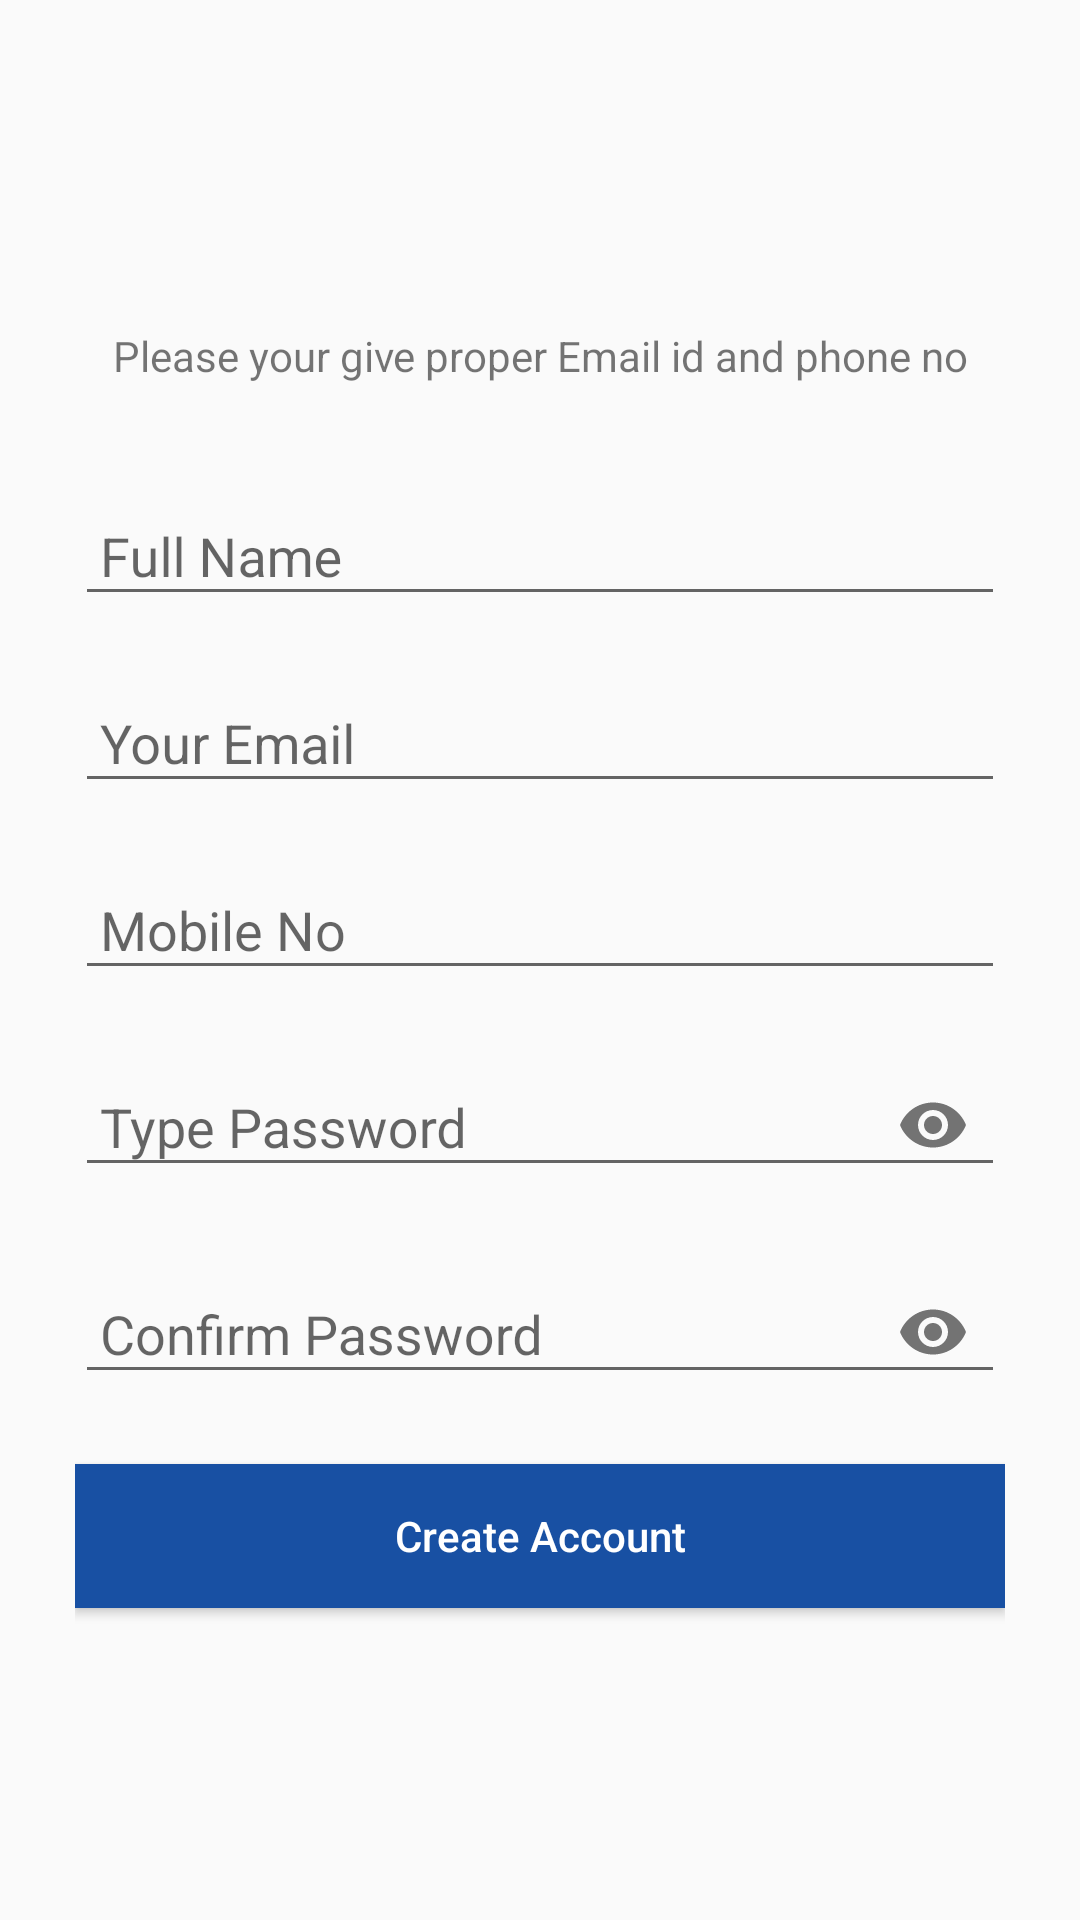

Reconstruct the res/layout file that produces this screen, plus the resources it refers to.
<!-- AndroidManifest.xml: application theme AppTheme -->
<!-- res/layout/activity_register.xml -->
<?xml version="1.0" encoding="utf-8"?>
<ScrollView xmlns:android="http://schemas.android.com/apk/res/android"
    android:layout_width="match_parent"
    android:layout_height="match_parent">

    <RelativeLayout xmlns:android="http://schemas.android.com/apk/res/android"
        xmlns:app="http://schemas.android.com/apk/res-auto"
        android:layout_width="match_parent"
        android:layout_height="match_parent">

        <LinearLayout
            android:layout_width="match_parent"
            android:layout_height="wrap_content"
            android:orientation="vertical"
            android:paddingLeft="25dp"
            android:paddingTop="40dp"
            android:paddingRight="25dp"
            android:paddingBottom="50dp">

            <ImageView
                android:layout_width="84dp"
                android:layout_height="57dp"
                android:layout_gravity="center_horizontal"
                android:layout_marginTop="01dp"
                android:layout_marginBottom="10dp"
                android:background="@null"
                android:src="@drawable/chaton1" />

            <TextView
                android:layout_width="wrap_content"
                android:layout_height="wrap_content"
                android:layout_gravity="center"
                android:paddingLeft="2dp"
                android:paddingTop="1dp"
                android:paddingBottom="20dp"
                android:paddingRight="2dp"
                android:text="@string/give_correct_information"
                android:textAlignment="center" />

            <android.support.design.widget.TextInputLayout
                android:layout_width="match_parent"
                android:layout_height="wrap_content"
                android:layout_marginTop="5dp"
                android:layout_marginBottom="5dp">

                <EditText
                    android:id="@+id/registerFullName"
                    android:layout_width="match_parent"
                    android:layout_height="wrap_content"
                    android:hint=" Full Name"
                    android:inputType="textCapWords"
                    android:singleLine="true" />
            </android.support.design.widget.TextInputLayout>

            <android.support.design.widget.TextInputLayout
                android:layout_width="match_parent"
                android:layout_height="wrap_content"
                android:layout_marginTop="5dp"
                android:layout_marginBottom="5dp">

                <EditText
                    android:id="@+id/registerEmail"
                    android:layout_width="match_parent"
                    android:layout_height="wrap_content"
                    android:hint=" Your Email"
                    android:inputType="textEmailAddress" />
            </android.support.design.widget.TextInputLayout>

            <android.support.design.widget.TextInputLayout
                android:layout_width="match_parent"
                android:layout_height="wrap_content"
                android:layout_marginTop="5dp"
                android:layout_marginBottom="5dp">

                <EditText
                    android:id="@+id/registerMobileNo"
                    android:layout_width="match_parent"
                    android:layout_height="wrap_content"
                    android:hint=" Mobile No"
                    android:inputType="number" />
            </android.support.design.widget.TextInputLayout>


            <android.support.design.widget.TextInputLayout
                android:layout_width="match_parent"
                android:layout_height="wrap_content"
                android:layout_marginTop="5dp"
                android:layout_marginBottom="5dp"
                app:passwordToggleDrawable="@drawable/pass_icon_selector"
                app:passwordToggleEnabled="true">

                <EditText
                    android:id="@+id/registerPassword"
                    android:layout_width="match_parent"
                    android:layout_height="wrap_content"
                    android:hint=" Type Password"
                    android:inputType="textPassword" />
            </android.support.design.widget.TextInputLayout>

            <android.support.design.widget.TextInputLayout
                android:layout_width="match_parent"
                android:layout_height="wrap_content"
                android:layout_marginTop="5dp"
                android:layout_marginBottom="5dp"
                app:passwordToggleDrawable="@drawable/pass_icon_selector"
                app:passwordToggleEnabled="true">

                <EditText
                    android:id="@+id/confirm_registerPassword"
                    android:layout_width="match_parent"
                    android:layout_height="wrap_content"
                    android:hint=" Confirm Password"
                    android:inputType="textPassword" />
            </android.support.design.widget.TextInputLayout>

            <Button
                android:id="@+id/resisterButton"
                android:layout_width="match_parent"
                android:layout_height="wrap_content"
                android:layout_marginTop="15dp"
                android:layout_marginBottom="17dp"
                android:background="@color/colorPrimary"
                android:padding="10dp"
                android:text="Create Account"
                android:textAllCaps="false"
                android:textColor="@color/white" />

        </LinearLayout>


    </RelativeLayout>
</ScrollView>
<!-- resources referenced by this layout -->
<resources>
  <color name="colorPrimary">#1850a3</color>
  <color name="white">#ffffff</color>
  <string name="give_correct_information">Please your give proper Email id and phone no</string>
  <style name="AppTheme" parent="Theme.AppCompat.Light.DarkActionBar">
          
          <item name="colorPrimary">@color/colorPrimary</item>
          <item name="colorPrimaryDark">@color/colorPrimaryDark</item>
          <item name="colorAccent">@color/colorAccent</item>
  
          <item name="windowActionBar">false</item>
          <item name="windowNoTitle">true</item>
      </style>
  <color name="colorPrimaryDark">#1850a3</color>
  <color name="colorAccent">#D81B60</color>
</resources>
